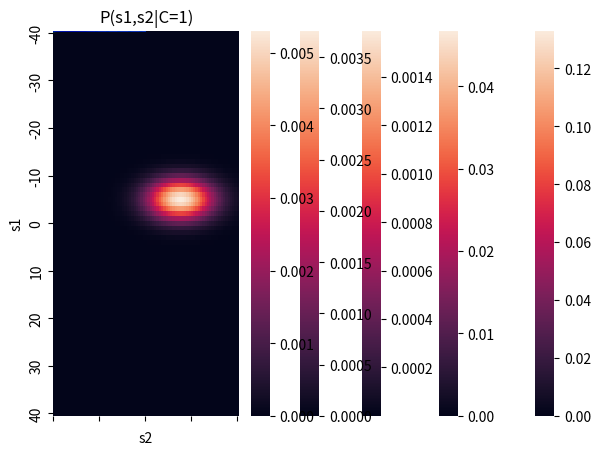

The script that saved this image:
import numpy as np

import seaborn as sns
import matplotlib.pyplot as plt
import pandas as pd
from matplotlib.ticker import MultipleLocator
from numpy import *
from copy import deepcopy


def my_gaussian(x_points, mu, sigma):
    """
    Returns normalized Gaussian estimated at points `x_points`, with parameters: mean `mu` and std `sigma`

    Args:
        x_points (numpy array of floats): points at which the gaussian is evaluated
        mu (scalar): mean of the Gaussian
        sigma (scalar): std of the gaussian

    Returns: 
        (numpy array of floats) : normalized Gaussian evaluated at `x`
    """
    px = np.exp(- 1 / 2 / sigma ** 2 * (mu - x_points) ** 2)

    px = px / px.sum()  # this is the normalization part with a very strong assumption, that
    # x_points cover the big portion of probability mass around the mean.
    # Please think/discuss when this would be a dangerous assumption.

    return px


def norm_pdf_multivariate(x, mu, sigma):
    size = len(x)
    dim = len(mu)
    t = np.zeros(size)
    for i in range(size):
        temp_x = x[i].reshape(2, -1)
        # norm_const = 1 / np.sqrt(np.power(2 * np.pi, dim) * np.linalg.det(sigma))
        t1 = temp_x - mu
        t2 = np.exp(-1 / 2 / np.matmul(np.matmul(t1.T, sigma), t1))[0]
        t[i] = t2
    t = t / np.sum(t)
    return t


F = True

PC = [0.222, 0.778]


def get_PS1GS1_PX2GS2():
    sigma1 = 3
    sigma2 = 10
    s1 = np.arange(-40, 41, 1)
    s2 = np.arange(-40, 41, 1)
    x1 = np.arange(-50, 51, 1)
    x2 = np.arange(-50, 51, 1)
    PX1GS1 = np.zeros((len(s1), len(x1)))
    PX2GS2 = np.zeros((len(s2), len(x2)))
    for i in range(len(s1)):
        p = my_gaussian(x1, s1[i], sigma1)
        PX1GS1[i, :] = p
        p = my_gaussian(x1, s2[i], sigma2)
        PX2GS2[i, :] = p

    if need_plot == True:
        df = pd.DataFrame(PX1GS1)
        df.columns = np.around(x1, decimals=2)
        df.index = np.around(s1, decimals=2)
        ax = sns.heatmap(df, xticklabels=10, yticklabels=10)

        plt.title("P(x1|s1)")
        plt.xlabel("x1")
        plt.ylabel("s1")
        plt.tight_layout()
        plt.show()

        df = pd.DataFrame(PX2GS2)
        df.columns = np.around(x2, decimals=2)
        df.index = np.around(s2, decimals=2)
        ax = sns.heatmap(df, xticklabels=10, yticklabels=10)

        plt.title("P(x2|s2)")
        plt.xlabel("x2")
        plt.ylabel("s2")
        plt.tight_layout()
        plt.show()

    return PX1GS1, PX2GS2, x1, x2, s1, s2


def get_PS1S2():
    simgas = 10
    C = 2
    s1 = np.arange(-40, 41, 1)
    PS1 = my_gaussian(s1, 0, simgas)
    s2 = np.arange(-40, 41, 1)
    PS2 = my_gaussian(s2, 0, simgas)
    PS1S2 = np.zeros((len(s1), len(s2)))
    for i in range(len(s1)):
        for j in range(len(s2)):
            PS1S2[i][j] = PS1[i] * PS2[j]
    PS1S2_C2 = deepcopy(PS1S2)
    if need_plot == True:
        df = pd.DataFrame(PS1S2)
        df.columns = np.around(s2, decimals=2)
        df.index = np.around(s1, decimals=2)
        ax = sns.heatmap(df, xticklabels=10, yticklabels=10)
        plt.title("P(s1,s2|C=2)")
        plt.xlabel("s2")
        plt.ylabel("s1")
        plt.tight_layout()
        plt.show()
        # C=1

    simgas = 2
    S = np.arange(-40, 41, 1)
    s1 = np.arange(-40, 41, 1)
    s2 = np.arange(-40, 41, 1)
    PS = my_gaussian(S, 0, 15)
    PS1S2_C1 = np.zeros((len(S), len(s1), len(s2)))
    for k, s in enumerate(S):
        PS1 = my_gaussian(s1, s, simgas)
        PS2 = my_gaussian(s2, s, simgas)
        temp = np.zeros((len(s1), len(s2)))
        for i in range(len(s1)):
            for j in range(len(s2)):
                temp[i][j] = PS1[i] * PS2[j] * PS[k]
        PS1S2_C1[k, :, :] = deepcopy(temp)
        # temp_plot(temp, s1, s2)
    PS1S2_C1 = np.sum(PS1S2_C1, axis=0)
    # PS1S2_C1 /= np.sum(PS1S2_C1)
    if need_plot == True:
        df = pd.DataFrame(PS1S2_C1)
        df.columns = np.around(s2, decimals=2)
        df.index = np.around(s1, decimals=2)
        ax = sns.heatmap(df, xticklabels=10, yticklabels=10)
        plt.title("P(s1,s2|C=1)")
        plt.xlabel("s2")
        plt.ylabel("s1")
        plt.tight_layout()
        plt.show()

    return PS1S2_C1, PS1S2_C2


def temp_plot(data, s1, s2):
    df = pd.DataFrame(data)
    df.columns = np.around(s1, decimals=2)
    df.index = np.around(s2, decimals=2)
    ax = sns.heatmap(df, fmt='.2', xticklabels=10, yticklabels=10)
    plt.xlabel("s2")
    plt.ylabel("s1")
    plt.tight_layout()
    plt.show()


def Plot():
    PX1GS1, PX2GS2, x1, x2, s1, s2 = get_PS1GS1_PX2GS2()
    PS1S2_C1, PS1S2_C2 = get_PS1S2()

    x1_ = -5
    x2_ = 15
    index_x1 = np.where(x1 == x1_)[0][0]
    index_x2 = np.where(x2 == x2_)[0][0]

    pX1GS1 = PX1GS1[:, index_x1]
    pX2GS2 = PX2GS2[:, index_x2]

    temp = np.zeros(PS1S2_C1.shape)
    for i in range(len(s1)):
        for j in range(len(s2)):
            temp[i][j] = pX1GS1[i] * pX2GS2[j]

    temp_plot(temp, s1, s2)
    PS1S2GX_C1 = PS1S2_C1 * temp * PC[0]
    # temp_plot(PS1S2GX_C1, s1, s2)
    # PS1S2GX_C1 /= np.sum(PS1S2GX_C1)
    PS1S2GX_C2 = PS1S2_C2 * temp * PC[1]
    # temp_plot(PS1S2GX_C2, s1, s2)
    # PS1S2GX_C2 /= np.sum(PS1S2GX_C2)
    PS1S2GX = PS1S2GX_C1 + PS1S2GX_C2
    # PS1S2GX /= np.sum(PS1S2GX)

    # PS2GX_C1 = np.sum(PS1S2GX_C1, axis=0)
    # PS2GX_C2 = np.sum(PS1S2GX_C2, axis=0)
    # PS2GX = np.sum(PS1S2GX, axis=0)
    
    index_s1=np.where(s1==-3)[0][0]
    PS2GX_C1 = PS1S2GX_C1[index_s1]
    PS2GX_C2 = PS1S2GX_C2[index_s1]
    PS2GX = PS1S2GX[index_s1]
    
    PS2GX_C1 /= np.sum(PS2GX_C1)
    PS2GX_C2 /= np.sum(PS2GX_C2)
    PS2GX /= np.sum(PS2GX)

    ax = plt.gca()
    plt.plot(s1, pX1GS1, color="pink", linestyle="--")
    plt.plot(s1, pX2GS2, color="red", linestyle="--")
    plt.plot(s2, PS2GX_C1, color="#00ffff")
    plt.plot(s2, PS2GX_C2, color="#0066ff")
    plt.plot(s2, PS2GX, color="#000099")
    x_major_locator = MultipleLocator(20)
    ax.xaxis.set_major_locator(x_major_locator)

    # plt.legend(["Likehood of s1,based on x1", "Likehood of s2,based on x2", "Posterior over s2 when C=1",
    #             "Posterior over s2 when C=2", "Posterior over s2 when you dont know C"])
    plt.show()


if __name__ == '__main__':
    global need_plot
    need_plot = True

    Plot()
